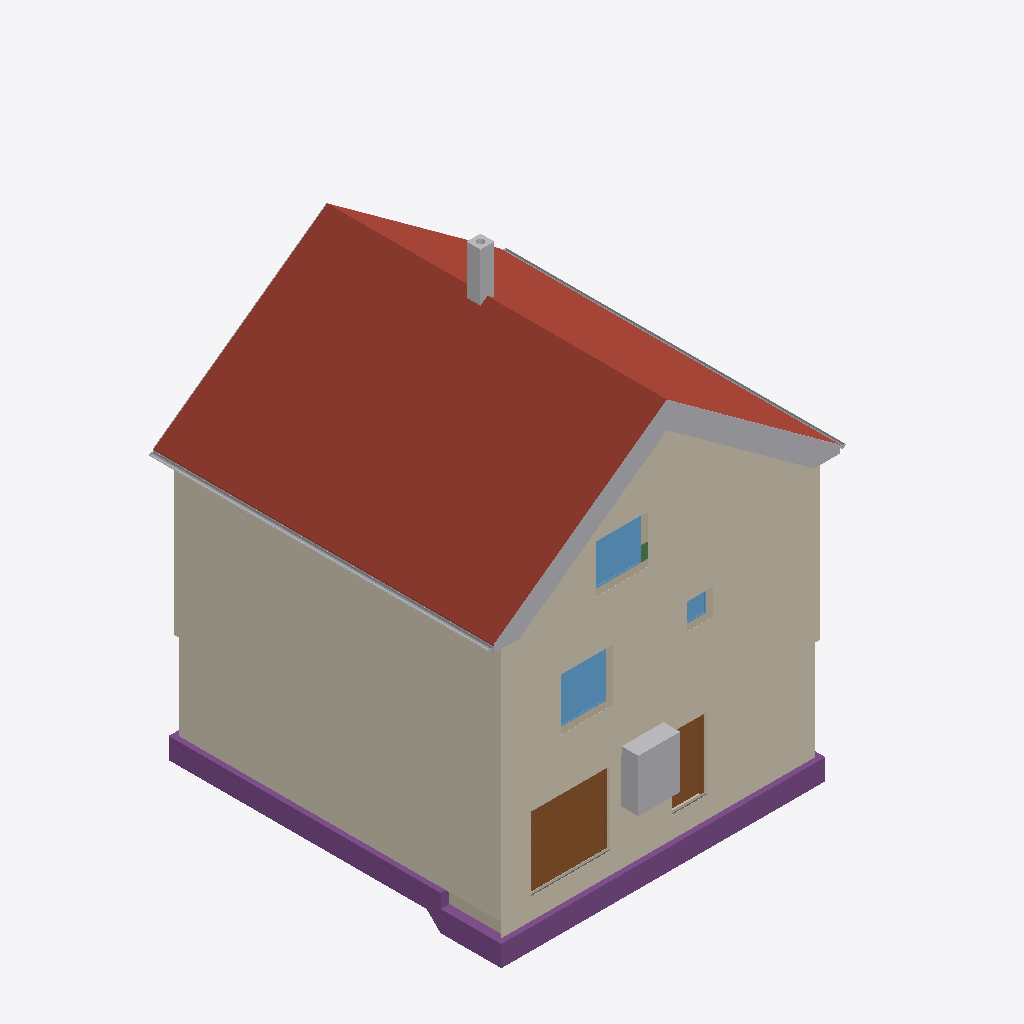
Isometric view of an IFC building model (IFC-SPF (STEP), schema IFC4, length unit metre), seen from the south-west, elements coloured by IFC class: 17 other elements (light grey), 5 walls (beige), 4 coverings (cream), 4 footings (purple), 3 windows (light blue), 2 roofs (red-brown), 2 doors (brown), 1 slab (grey), 1 beam (green).
Extent 10.8 m × 10.1 m × 13.1 m (x, y, z). Storeys (16): Foundation at -3.33 m; Basement at -2.58 m; Basement ceiling at -0.21 m; Ground floor at 0.00 m; Facades at 0.00 m; Rainwater drainage at 0.00 m; Ceiling at 2.85 m; Upper floor at 3.06 m; Roof - Thermal insulation under rafters at 3.06 m; Roof - Vapour barrier at 3.06 m; Roof - Gypsum plasterboard at 3.06 m; Roof - MDF at 3.06 m; Roof - Roofing underlay at 3.06 m; Roof - Counter-battens at 3.06 m; Roof - Tile battens at 3.06 m; Roof - Roof tiles at 3.06 m. Elements (326): 150 IfcBeam, 45 IfcSlab, 37 IfcWall, 22 IfcBuildingElementProxy, 16 IfcFurniture, 11 IfcDoor, 9 IfcFooting, 8 IfcCovering, 7 IfcWindow, 5 IfcRailing, 5 IfcSanitaryTerminal, 5 IfcUnitaryEquipment.

HEADER;
FILE_DESCRIPTION(('ViewDefinition[DesignTransferView]'),'2;1');
FILE_NAME('/dev/null','2026-11-25T06:43:33+01:00',(''),(''),'IfcOpenShell 0.8.5','IfcOpenShell 0.8.5','Nobody');
FILE_SCHEMA(('IFC4'));
ENDSEC;
DATA;
#1=IFCPROJECT('3v3GZEAFDENevFex56ndDo',$,'House 2',$,$,$,$,(#10,#15),#5);
#19=IFCSITE('3u_JHZocDCo91zfBlcZvBA',$,'Site',$,$,#27,$,$,$,$,$,$,$,$);
#20=IFCBUILDING('2Cp1FMXbT2BA3LTEtj$SDa',$,'House 2',$,$,#32,$,$,$,$,$,$);
#33=IFCBUILDINGSTOREY('2DXDeTufr9pvqr78i1YliF',$,'Foundation',$,$,#39,$,$,$,-3.33);
#40=IFCBUILDINGSTOREY('2LO0mvy8X8TPID9nqt6zax',$,'Basement',$,$,#45,$,$,$,-2.58);
#46=IFCBUILDINGSTOREY('1IuMFcIVjAI9MfmZaCwjUo',$,'Basement ceiling',$,$,#51,$,$,$,-0.21);
#52=IFCBUILDINGSTOREY('2FhEbSchH9rBZ1ce5yCYD0',$,'Ground floor',$,$,#57,$,$,$,0.0);
#58=IFCBUILDINGSTOREY('2zFd4rJa9D08m8_z5WdGfG',$,'Ceiling',$,$,#63,$,$,$,2.845);
#64=IFCBUILDINGSTOREY('0B06MASQP6qgSsWVOrBH5y',$,'Upper floor',$,$,#69,$,$,$,3.055);
#27585=IFCBUILDINGSTOREY('0DyMXHySrCdBTS9W6C6wOj',$,'Roof - Thermal insulation under rafters','Visibility container for Thermal insulation under rafters','ROOF_LAYER',#27590,$,$,$,3.055);
#27591=IFCBUILDINGSTOREY('2h_2OkP550BRukkJCrm7Gm',$,'Roof - Vapour barrier','Visibility container for Vapour barrier','ROOF_LAYER',#27596,$,$,$,3.055);
#27597=IFCBUILDINGSTOREY('2A3xj8jnP8yQWZYSI4_xxW',$,'Roof - Gypsum plasterboard','Visibility container for Gypsum plasterboard','ROOF_LAYER',#27602,$,$,$,3.055);
#27603=IFCBUILDINGSTOREY('1sAf4QJIP9TgK2KTBxOckC',$,'Roof - MDF','Visibility container for MDF','ROOF_LAYER',#27608,$,$,$,3.055);
#27609=IFCBUILDINGSTOREY('3MZtoPM_TD$94lpz0tYsqq',$,'Roof - Roofing underlay','Visibility container for Roofing underlay','ROOF_LAYER',#27614,$,$,$,3.055);
#27615=IFCBUILDINGSTOREY('2Dleiy4OP5hwkNAyKfH_Js',$,'Roof - Counter-battens','Visibility container for Counter-battens','ROOF_LAYER',#27620,$,$,$,3.055);
#27621=IFCBUILDINGSTOREY('2g4LQkQjD28wUqzGx7TiPM',$,'Roof - Tile battens','Visibility container for Tile battens','ROOF_LAYER',#27626,$,$,$,3.055);
#27627=IFCBUILDINGSTOREY('1e7fA1RRf0wPRkYpb6xtQZ',$,'Roof - Roof tiles','Visibility container for Roof tiles','ROOF_LAYER',#27632,$,$,$,3.055);
#36846=IFCBUILDINGSTOREY('0ngFTjSeHETvbXETTx59hD',$,'Facades','Visibility container for grey/white facades and timber roof-edge boards','FACADE_LAYER',#36851,$,$,$,0.0);
#37003=IFCBUILDINGSTOREY('0RVNgto4j5JQsxA9gcRJYn',$,'Rainwater drainage','Roof gutters without downpipes',$,#37008,$,$,$,0.0);
#28092=IFCSLAB('2p8lwjuOHDmRvNvYK5$wbM',$,'East Roof tiles',$,$,#28157,#28128,$,.ROOF.);
#35846=IFCCOVERING('2NwYJbbEvEogdClyR$TDbr',$,'Street facade - white',$,'FACADE_CLADDING',#36982,#35879,$,.CLADDING.);
#36152=IFCCOVERING('3WBDIB3B50MvKIwYqwRreh',$,'East facade - white',$,'FACADE_CLADDING',#36972,#36185,$,.CLADDING.);
#36116=IFCCOVERING('3f0BjJK0nEjfFuSmgNLBkH',$,'East facade - grey perimeter',$,'FACADE_CLADDING',#36857,#36132,$,.CLADDING.);
#35769=IFCCOVERING('3$k5fFMbfAlgk8hHZRue6A',$,'Street facade - grey perimeter',$,'FACADE_CLADDING',#36987,#35785,$,.CLADDING.);
#30317=IFCSLAB('32_1iWr1b8xe_J$VQfmmr9',$,'West Roof tiles',$,$,#30376,#30353,$,.ROOF.);
#2533=IFCFOOTING('3OLjewzGLCLAvtvzXJxIuj',$,'Strip footing 1',$,$,#2816,#2818,$,.STRIP_FOOTING.);
#2634=IFCFOOTING('1xyuBzCbL9AQXFVAhIQErg',$,'Strip footing 4',$,$,#2908,#2910,$,.STRIP_FOOTING.);
#2368=IFCDOOR('1aZpzNgnf1uw_UdS17l$2L',$,'Garage sectional door',$,$,#2493,#2451,$,2.1,2.275,.DOOR.,.USERDEFINED.,'SECTIONAL_OVERHEAD');
#2494=IFCFURNITURE('0JmuMHaVH3Se449wlzjhdL',$,'Tepelné?Čerpadlo',$,'Tepelné?Čerpadlo',#2499,#2506,$,.USERDEFINED.);
#37009=IFCPIPESEGMENT('2asJ_Ws7H7VxJlvYGXbM5i',$,'East roof gutter',$,$,#37015,#37041,$,.GUTTER.);
#3584=IFCWINDOW('0zvzKjk3r1zOVlqqC7kBc3',$,'Pokoj 3 window',$,$,#3661,#3585,$,1.5,1.5,.WINDOW.,.SINGLE_PANEL.,$);
#23320=IFCWINDOW('1Q76Vht2fCGhMHmE$rtc1r',$,'Living room front window',$,$,#23397,#23321,$,1.375,1.5,.WINDOW.,.SINGLE_PANEL.,$);
#1771=IFCDOOR('1eJJzYmQX07PI7diEuZJDh',$,'Basement front door S.05',$,$,#1891,#1782,$,2.0500000000000003,0.9,.DOOR.,.SINGLE_SWING_RIGHT.,$);
#32290=IFCCHIMNEY('1YtOMa1xb0M8E0nzNOTjti',$,'Main chimney',$,$,#32295,#32310,$,.NOTDEFINED.);
#37055=IFCPIPESEGMENT('2pwD$dYDH8nPsG947rkV47',$,'West roof gutter',$,$,#37060,#37086,$,.GUTTER.);
#36362=IFCBUILDINGELEMENTPROXY('2nhMEtgcP5O8bebrHpLvRj',$,'Street east roof-edge siding 3',$,'ROOF_EDGE_CLADDING',#36877,#36378,$,.USERDEFINED.);
#36474=IFCBUILDINGELEMENTPROXY('3tTzjr5HXC3AVEBfv8ivlG',$,'Street west roof-edge siding 3',$,'ROOF_EDGE_CLADDING',#36907,#36490,$,.USERDEFINED.);
#36340=IFCBUILDINGELEMENTPROXY('0ZUcQlrbPEQee3wqPmE7aM',$,'Street east roof-edge siding 2',$,'ROOF_EDGE_CLADDING',#36882,#36356,$,.USERDEFINED.);
#36452=IFCBUILDINGELEMENTPROXY('35AfBWysjA1h5MIWAluOLf',$,'Street west roof-edge siding 2',$,'ROOF_EDGE_CLADDING',#36902,#36468,$,.USERDEFINED.);
#122=IFCWALL('324XngSCL8dfLNhb2oVrSR',$,'Wall 1','VPC Cihla 250 mm (10-2,0)',$,#133,#144,$,$);
#36315=IFCBUILDINGELEMENTPROXY('1zWy2aV0fCQvgSwcQJeySW',$,'Street east roof-edge siding 1',$,'ROOF_EDGE_CLADDING',#36977,#36332,$,.USERDEFINED.);
#36430=IFCBUILDINGELEMENTPROXY('3ua3aJJuPB4h_dHUmfkxNz',$,'Street west roof-edge siding 1',$,'ROOF_EDGE_CLADDING',#36887,#36446,$,.USERDEFINED.);
#1329=IFCWALL('16zzRBAU5FiAkQpfZZjZDq',$,'Basement - Wall 1',$,$,#1340,#1351,$,$);
#36496=IFCBUILDINGELEMENTPROXY('2UtR99SIH8zvbtiJ7spL$Q',$,'Street west roof-edge siding 4',$,'ROOF_EDGE_CLADDING',#36897,#36512,$,.USERDEFINED.);
#36406=IFCBUILDINGELEMENTPROXY('21CGcfHaPBN9qVl7CxSB7F',$,'Street east red roof-edge trim',$,'ROOF_EDGE_CLADDING',#36892,#36422,$,.USERDEFINED.);
#36384=IFCBUILDINGELEMENTPROXY('1ASP8JkJD73PG5WlaGgKly',$,'Street east roof-edge siding 4',$,'ROOF_EDGE_CLADDING',#36867,#36400,$,.USERDEFINED.);
#36518=IFCBUILDINGELEMENTPROXY('13eEI_9MDDRv7hsnppowhU',$,'Street west red roof-edge trim',$,'ROOF_EDGE_CLADDING',#36912,#36534,$,.USERDEFINED.);
#2601=IFCFOOTING('2un9IOlkD4mQap$traqbzF',$,'Strip footing 3',$,$,#2874,#2876,$,.STRIP_FOOTING.);
#22949=IFCWALL('2PPmXuWiD8L8GeDkbXirvz',$,'Upper front wall','VPC Cihla 240 mm (10-1,8)',$,#22959,#22994,$,$);
#3093=IFCWALL('0qrtQQchvCvhVXrPH5$QUy',$,'Foundation wall below Basement - Wall 4 at street step',$,$,#3102,#3113,$,$);
#3680=IFCWINDOW('0LqSV9ve92$xrdpvuGG0sa',$,'Koupelna window',$,$,#3757,#3681,$,0.75,0.75,.WINDOW.,.SINGLE_PANEL.,$);
#36760=IFCBUILDINGELEMENTPROXY('330g$NV_jFfv_sf4m6IbIc',$,'East eave siding',$,'ROOF_EDGE_CLADDING',#36952,#36798,$,.USERDEFINED.);
#36628=IFCBUILDINGELEMENTPROXY('1AKU8UOITD0QKH2xd39uB3',$,'Garden east red roof-edge trim',$,'ROOF_EDGE_CLADDING',#36937,#36644,$,.USERDEFINED.);
#1579=IFCSLAB('2nDGeTOffEmhUPEuukDL2J',$,'Foundation base plate',$,$,#1584,#1591,$,.BASESLAB.);
#2568=IFCFOOTING('2pNDR4V699ZOhWPVTf52Lw',$,'Strip footing 2',$,$,#2850,#2852,$,.STRIP_FOOTING.);
#34773=IFCBEAM('1pE4Lbvav4HRMxhhn23Og6',$,'Ring beam 2',$,'Ring beam',#34778,#34787,$,.BEAM.);
#3059=IFCWALL('1AQUsCgKH1FOLwFKkqutF4',$,'Foundation wall below basement front wall',$,$,#3068,#3079,$,$);
#36738=IFCBUILDINGELEMENTPROXY('3JkSTbtdb5OBeLmUPwbDJW',$,'Garden west red roof-edge trim',$,'ROOF_EDGE_CLADDING',#36957,#36754,$,.USERDEFINED.);
ENDSEC;
